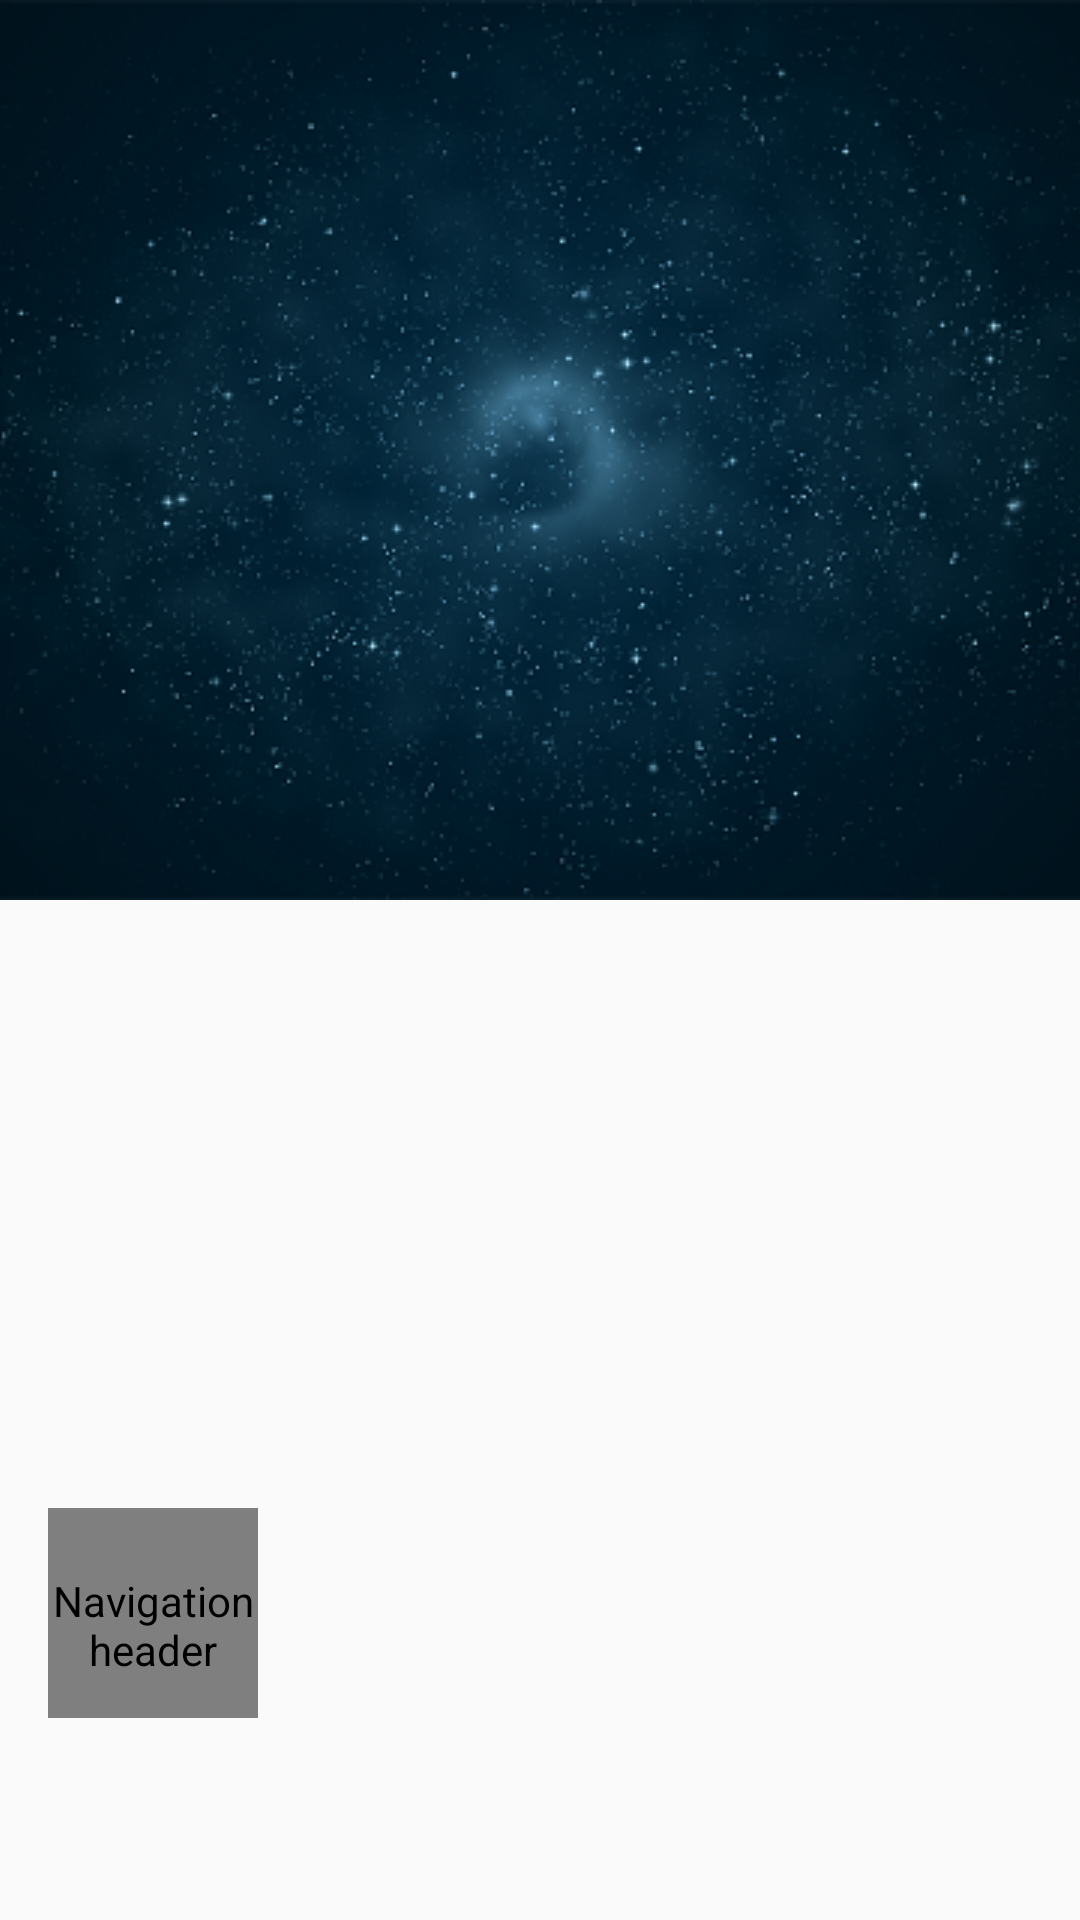

Here is an Android app screen rendered from its layout file. Give the layout XML and the strings, colors and styles it references.
<!-- AndroidManifest.xml: application theme AppTheme -->
<!-- res/layout/nav_header_main.xml -->
<?xml version="1.0" encoding="utf-8"?>
<FrameLayout xmlns:android="http://schemas.android.com/apk/res/android"
    xmlns:app="http://schemas.android.com/apk/res-auto"
    android:layout_width="match_parent"
    android:layout_height="200dp">

    <android.support.constraint.ConstraintLayout
        android:layout_width="match_parent"
        android:layout_height="match_parent">

        <ImageView
            android:id="@+id/main_coverPictureImageView"
            android:layout_width="match_parent"
            android:layout_height="wrap_content"
            android:scaleType="centerCrop"
            android:src="@drawable/img_cover_photo_placeholder" />

        <LinearLayout
            android:layout_width="match_parent"
            android:layout_height="match_parent"
            android:gravity="bottom"
            android:orientation="vertical"
            android:paddingLeft="@dimen/activity_horizontal_margin"
            android:paddingTop="@dimen/activity_vertical_margin"
            android:paddingRight="@dimen/activity_horizontal_margin"
            android:paddingBottom="@dimen/activity_vertical_margin"
            android:theme="@style/ThemeOverlay.AppCompat.Dark">

            <com.mikhaellopez.circularimageview.CircularImageView
                android:id="@+id/main_profilePictureImgView"
                android:layout_width="70dp"
                android:layout_height="70dp"
                android:contentDescription="@string/nav_header_desc"
                android:paddingTop="@dimen/nav_header_vertical_spacing"
                android:src="@drawable/img_profile_picture_placeholder_female"
                app:srcCompat="@mipmap/ic_launcher_round" />

            <TextView
                android:id="@+id/main_displayNameTextview"
                android:layout_width="match_parent"
                android:layout_height="wrap_content"
                android:paddingTop="@dimen/nav_header_vertical_spacing"
                android:textAppearance="@style/TextAppearance.AppCompat.Body1"
                android:textSize="18sp" />

            <TextView
                android:id="@+id/main_usernameTextView"
                android:layout_width="wrap_content"
                android:layout_height="wrap_content" />

        </LinearLayout>

        <ProgressBar
            android:id="@+id/nav_bar_progress_bar"
            style="?android:attr/progressBarStyleLarge"
            android:layout_width="50dp"
            android:layout_height="wrap_content"
            android:layout_centerHorizontal="true"
            android:layout_centerVertical="true"
            android:layout_marginStart="8dp"
            android:layout_marginTop="8dp"
            android:layout_marginEnd="8dp"
            android:layout_marginBottom="8dp"
            app:layout_constraintBottom_toBottomOf="parent"
            app:layout_constraintEnd_toEndOf="parent"
            app:layout_constraintStart_toStartOf="parent"
            app:layout_constraintTop_toTopOf="parent" />


    </android.support.constraint.ConstraintLayout>

</FrameLayout>
<!-- resources referenced by this layout -->
<resources>
  <dimen name="activity_horizontal_margin">16dp</dimen>
  <dimen name="activity_vertical_margin">16dp</dimen>
  <dimen name="nav_header_vertical_spacing">8dp</dimen>
  <!-- drawable img_cover_photo_placeholder: png bitmap (drawable, 218302 bytes) -->
  <!-- drawable img_profile_picture_placeholder_female: jpg bitmap (drawable, 5167 bytes) -->
  <!-- mipmap ic_launcher_round: png bitmap (mipmap-hdpi, 5185 bytes) -->
  <string name="nav_header_desc">Navigation header</string>
  <style name="AppTheme" parent="Theme.AppCompat.Light.DarkActionBar">
          
          <item name="colorPrimary">@color/colorPrimary</item>
          <item name="colorPrimaryDark">@color/colorPrimaryDark</item>
          <item name="colorAccent">@color/colorAccent</item>
      </style>
  <color name="colorPrimary">#008577</color>
  <color name="colorPrimaryDark">#00574B</color>
  <color name="colorAccent">#D81B60</color>
</resources>
